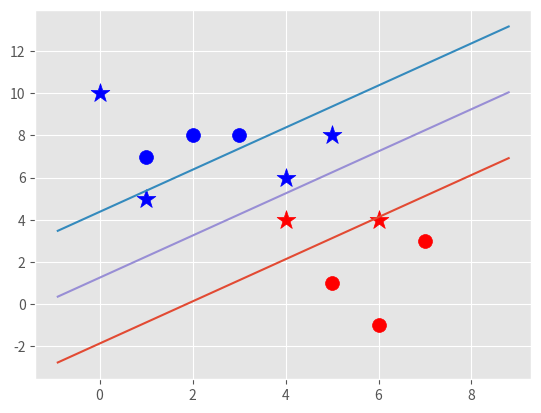

This figure's Python source:
import matplotlib.pyplot as plt
from matplotlib import style
import numpy as np
style.use("ggplot")

class Support_Vector_Machine:
   def __init__(self, visualization=True):
      self.visualization = visualization
      self.color = {1:"r", -1:"b"}
      if self.visualization:
         self.fig = plt.figure()
         self.ax = self.fig.add_subplot(1,1,1) # fig(1,1,1) 1st and 2rd are the grid so 1x1 grid  the 3rd 1 the the id of subplot
   
   def fit(self, data):
      self.data = data
      opt_dict = {} # ||w||: [w,b] // ||w|| is the key to the assign "w" and "b" values
      transforms = [[1,1],
                    [-1,1],
                    [-1,-1],
                    [1,-1],]
      
      all_data = []
      for yi in self.data:
         for featureset in self.data[yi]:
            for feature in featureset:
               all_data.append(feature) 

      self.max_feature_value = max(all_data)
      self.min_feature_value = min(all_data)
      all_data = None
      #each stepsize is a order of norms smaller
      #suprot vectors yi (xi.w+b) = 1 //for both negative and positive "classes/sign" of equation at least to be the nearest to 1 ;;; the logic for stepping down of step values
      step_sizes = [self.max_feature_value * 0.1,  # big step to find the loweste value of convex; if exceed (the low value been increased) do smaller steps
                    self.max_feature_value *0.01,] # if exceed => you step now with lowest range (each step on x-axis to reach the lowest point of convex; ballquadratic)
                    # point of expense:
                    #self.max_feature_value * 0.001,] 

      # extremely expensive
      b_range_multiple = 5 # as value as precises so big step of "b"
      # we do not need to take as small steps with b as we do with w, but IMPORTANT you can use the same stepping with b as with w, but cost time
      b_multiple = 5 
      latest_optimum = self.max_feature_value*10 # start as the first element of vector "w"

      for step in step_sizes:
         w = np.array([latest_optimum, latest_optimum]) # reassign as the steps continues
         optimized = False # able, since it convex problem, if no then you should ensure that you will add some further steps.
         while not optimized: 
            for b in np.arange(-1*(self.max_feature_value * b_range_multiple), self.max_feature_value * b_range_multiple, step * b_multiple):
               for transformation in transforms: #loop runs from the highest w, for example if 8 is, since it is mulplie with *10 so it would run through a bench "w" that are in between -80 and 80
                  w_t = w*transformation
                  found_option = True
                  #weakest link in the SVM fundamentally
                  #SMO attempts to ifx this a bit
                  #yi(xi.w+b0) >= 1 
                  # weakest link in the SVM fundamentally, since you have to run there through ALL data given to the program to make sure it fits
                  for i in self.data: # "i" is the class, so here it ist whether it is positive or negative
                     for xi in self.data[i]:
                        yi = i # for clearness
                        if not yi*(np.dot(w_t,xi)+b)>= 1: # if one of the sample do not fit the definition => all have to throw out
                           found_option = False
                           break
                        #print(xi,":",yi*(np.dot(w_t,xi)+b)) #not needed

                  if found_option: # if everything have been validated
                     opt_dict[np.linalg.norm(w_t)] = [w_t,b] #norm of x_t <=> ||w|| as key  =   the complied values of w (transformed) and b  
                     
            if w[0] < 0: # w[0] the value of each index are the same;  and we do not have to go further then zero, since we had the transfrom already done. 
               optimized = True
               print("Optimized a step")
            else:
               w = w - step # so: [w][w] - [step, step]
         norms = sorted([n for n in opt_dict]) # sorting the list of the norms asc 
         #||w|| : [w,b] //norm of w key to value of w and b
         opt_choice = opt_dict[norms[0]] #after sort, we want take as the optimal choice the lowest norm value
         self.w = opt_choice[0] # opt_choice is dictionar so can save multiply values under one key
         self.b = opt_choice[1]
         latest_optimum = opt_choice[0][0]+step*2 #latest_optimum (is normal value) := [var][var] //IMPORTANT if loop reaped have the lowest value already
       
      for i in self.data:
         for xi in self.data[i]:
            yi = i
            print(xi,":",yi*(np.dot(self.w,xi)+self.b))

   def predict(self, features):
      # sign(x.w+b) // sign := is "+" or "-" sign, so this is the classification itself
      classification = np.sign(np.dot(np.array(features),self.w) + self.b) # instead of "np.sign" use lambda/anonymous func
      if classification !=0 and self.visualization:
         self.ax.scatter(features[0],features[1], s=200, marker="*", c=self.color[classification])
      return classification

   def visualize(self):
      [[self.ax.scatter(x[0],x[1],s=100,color=self.color[i]) for x in data_dict[i]] for i in data_dict]
      #hyperplane = x.w+b
      #v= x.w+b
      #psv = 1
      #nsv = -1
      #dec_bound = 0
      def hyperplane(x,w,b,v):
         return (-w[0]*x-b+v) / w[1]

      datarange = (self.min_feature_value*0.9,self.max_feature_value*1.1)
      hyp_x_min = datarange[0]
      hyp_x_max = datarange[1]

      #(w.x+b) = 1
      #positive support vector hyperplane
      psv1 = hyperplane(hyp_x_min, self.w, self.b, 1)
      psv2 = hyperplane(hyp_x_max, self.w, self.b, 1)
      self.ax.plot([hyp_x_min, hyp_x_max], [psv1,psv2])

       #(w.x+b) = -1
      #negative support vector hyperplane
      nsv1 = hyperplane(hyp_x_min, self.w, self.b, -1)
      nsv2 = hyperplane(hyp_x_max, self.w, self.b, -1)
      self.ax.plot([hyp_x_min, hyp_x_max], [nsv1,nsv2])

       #(w.x+b) = 0
      #boundary support vector hyperplane
      dec_bound1 = hyperplane(hyp_x_min, self.w, self.b, 0)
      dec_bound2 = hyperplane(hyp_x_max, self.w, self.b, 0)
      self.ax.plot([hyp_x_min, hyp_x_max], [dec_bound1,dec_bound2])


data_dict = {-1:np.array([[1,7],
                         [2,8],
                         [3,8],]),
            1:np.array([[5,1],
                        [6,-1],
                        [7,3],])}



svm = Support_Vector_Machine()
svm.fit(data=data_dict)

predict_us = [[0,10],
              [1,5],
              [4,6],
              [4,4],
              [6,4],
              [5,8],]
for p in predict_us:
   svm.predict(p)

svm.visualize()

   